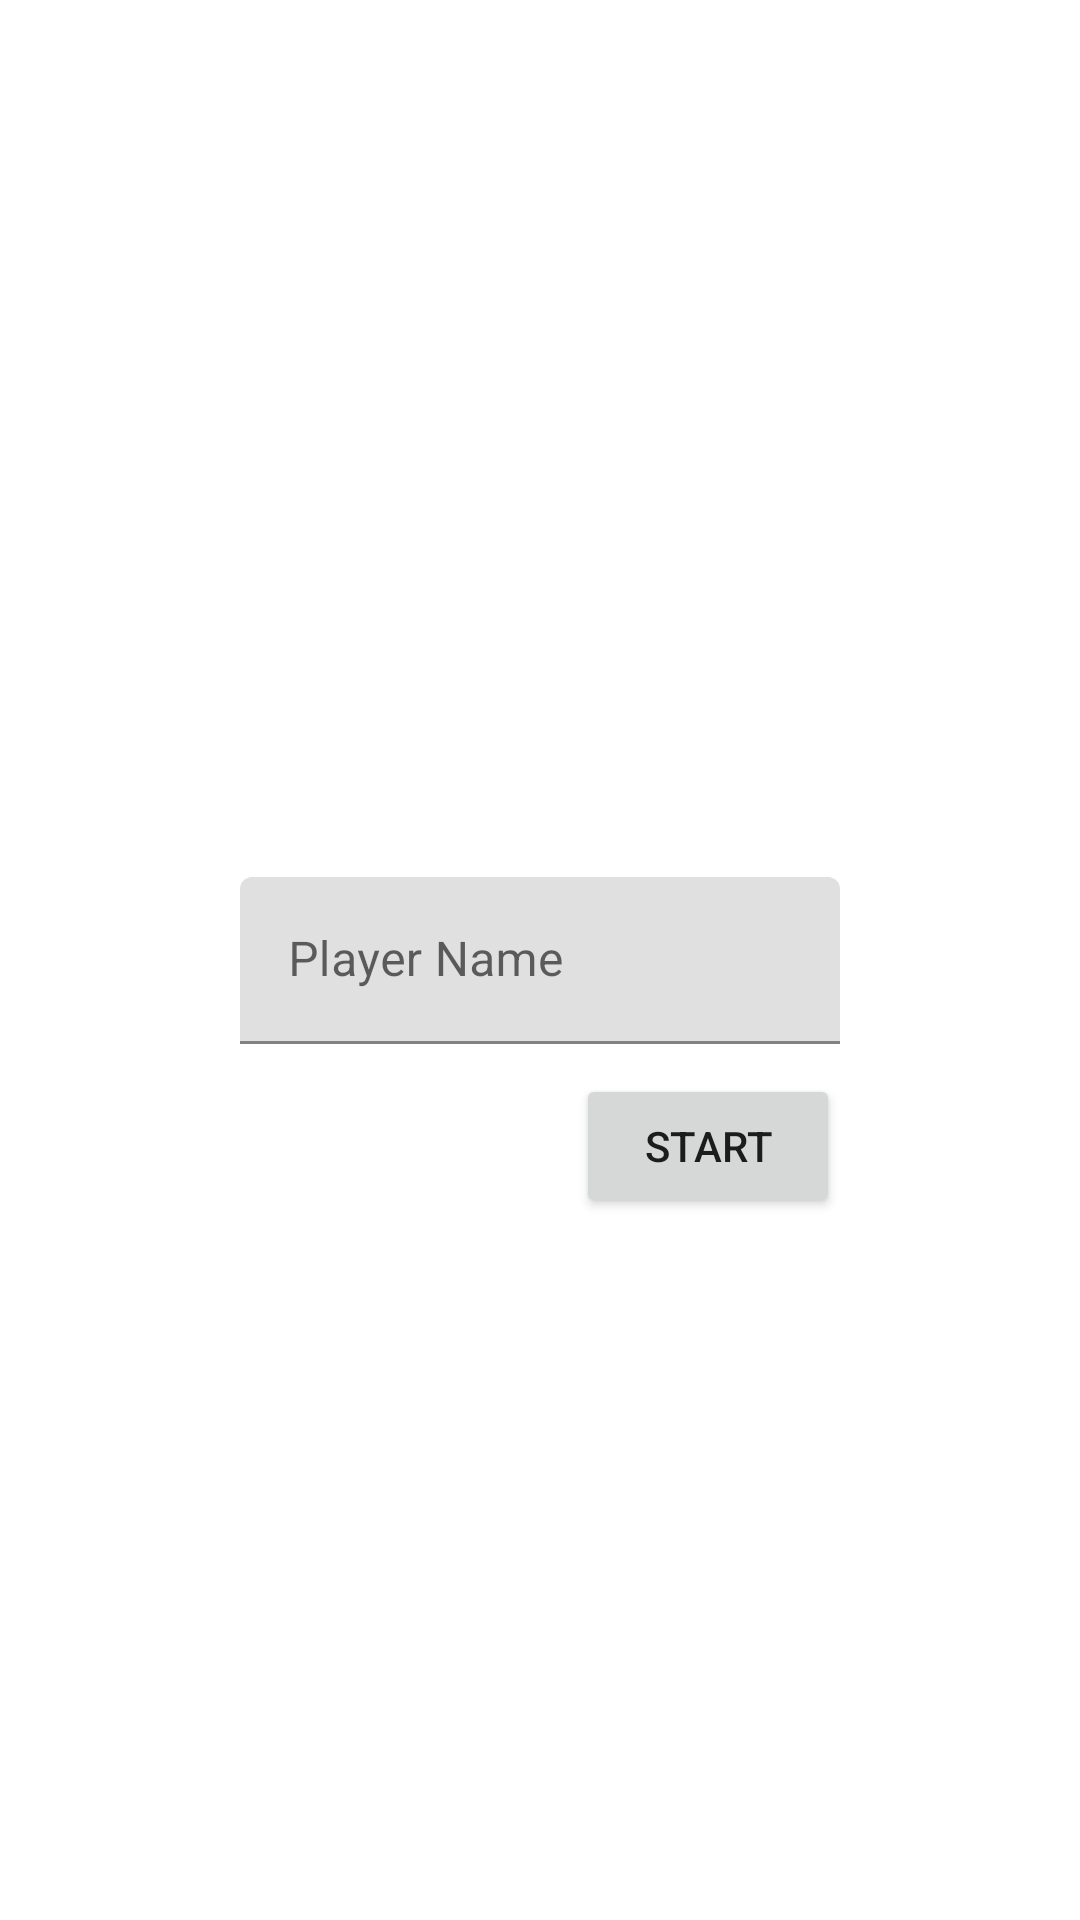

Produce the Android XML layout that renders to this screen, including the resource entries it uses.
<!-- AndroidManifest.xml: application theme Theme.AnmpWeek1 -->
<!-- res/layout/fragment_main.xml -->
<?xml version="1.0" encoding="utf-8"?>
<FrameLayout xmlns:android="http://schemas.android.com/apk/res/android"
    xmlns:app="http://schemas.android.com/apk/res-auto"
    xmlns:tools="http://schemas.android.com/tools"
    android:layout_width="match_parent"
    android:layout_height="match_parent"
    tools:context=".MainFragment">

    <androidx.constraintlayout.widget.ConstraintLayout
        android:layout_width="match_parent"
        android:layout_height="match_parent">

        <Button
            android:id="@+id/btnStart"
            android:layout_width="wrap_content"
            android:layout_height="wrap_content"
            android:layout_marginTop="10dp"
            android:text="Start"
            app:layout_constraintEnd_toEndOf="@+id/textInputLayout"
            app:layout_constraintTop_toBottomOf="@+id/textInputLayout" />

        <com.google.android.material.textfield.TextInputLayout
            android:id="@+id/textInputLayout"
            android:layout_width="0dp"
            android:layout_height="wrap_content"
            android:layout_marginStart="80dp"
            android:layout_marginEnd="80dp"
            android:hint="Player Name"
            app:hintAnimationEnabled="true"
            app:hintEnabled="true"
            app:layout_constraintBottom_toBottomOf="parent"
            app:layout_constraintEnd_toEndOf="parent"
            app:layout_constraintStart_toStartOf="parent"
            app:layout_constraintTop_toTopOf="parent">

            <com.google.android.material.textfield.TextInputEditText
                android:id="@+id/txtName"
                android:layout_width="match_parent"
                android:layout_height="wrap_content" />
        </com.google.android.material.textfield.TextInputLayout>
    </androidx.constraintlayout.widget.ConstraintLayout>
</FrameLayout>
<!-- resources referenced by this layout -->
<resources>
  <style name="Theme.AnmpWeek1" parent="Theme.MaterialComponents.DayNight.DarkActionBar">
          
          <item name="colorPrimary">@color/purple_500</item>
          <item name="colorPrimaryVariant">@color/purple_700</item>
          <item name="colorOnPrimary">@color/white</item>
          
          <item name="colorSecondary">@color/teal_200</item>
          <item name="colorSecondaryVariant">@color/teal_700</item>
          <item name="colorOnSecondary">@color/black</item>
          
          <item name="android:statusBarColor">?attr/colorPrimaryVariant</item>
          
      </style>
  <!-- not gathered from this repository: default colours our renderer supplied (Android Studio template values) -->
  <color name="purple_500">#FF6200EE</color>
  <color name="purple_700">#FF3700B3</color>
  <color name="teal_200">#FF03DAC5</color>
  <color name="teal_700">#FF018786</color>
  <color name="black">#FF000000</color>
  <color name="white">#FFFFFFFF</color>
</resources>
